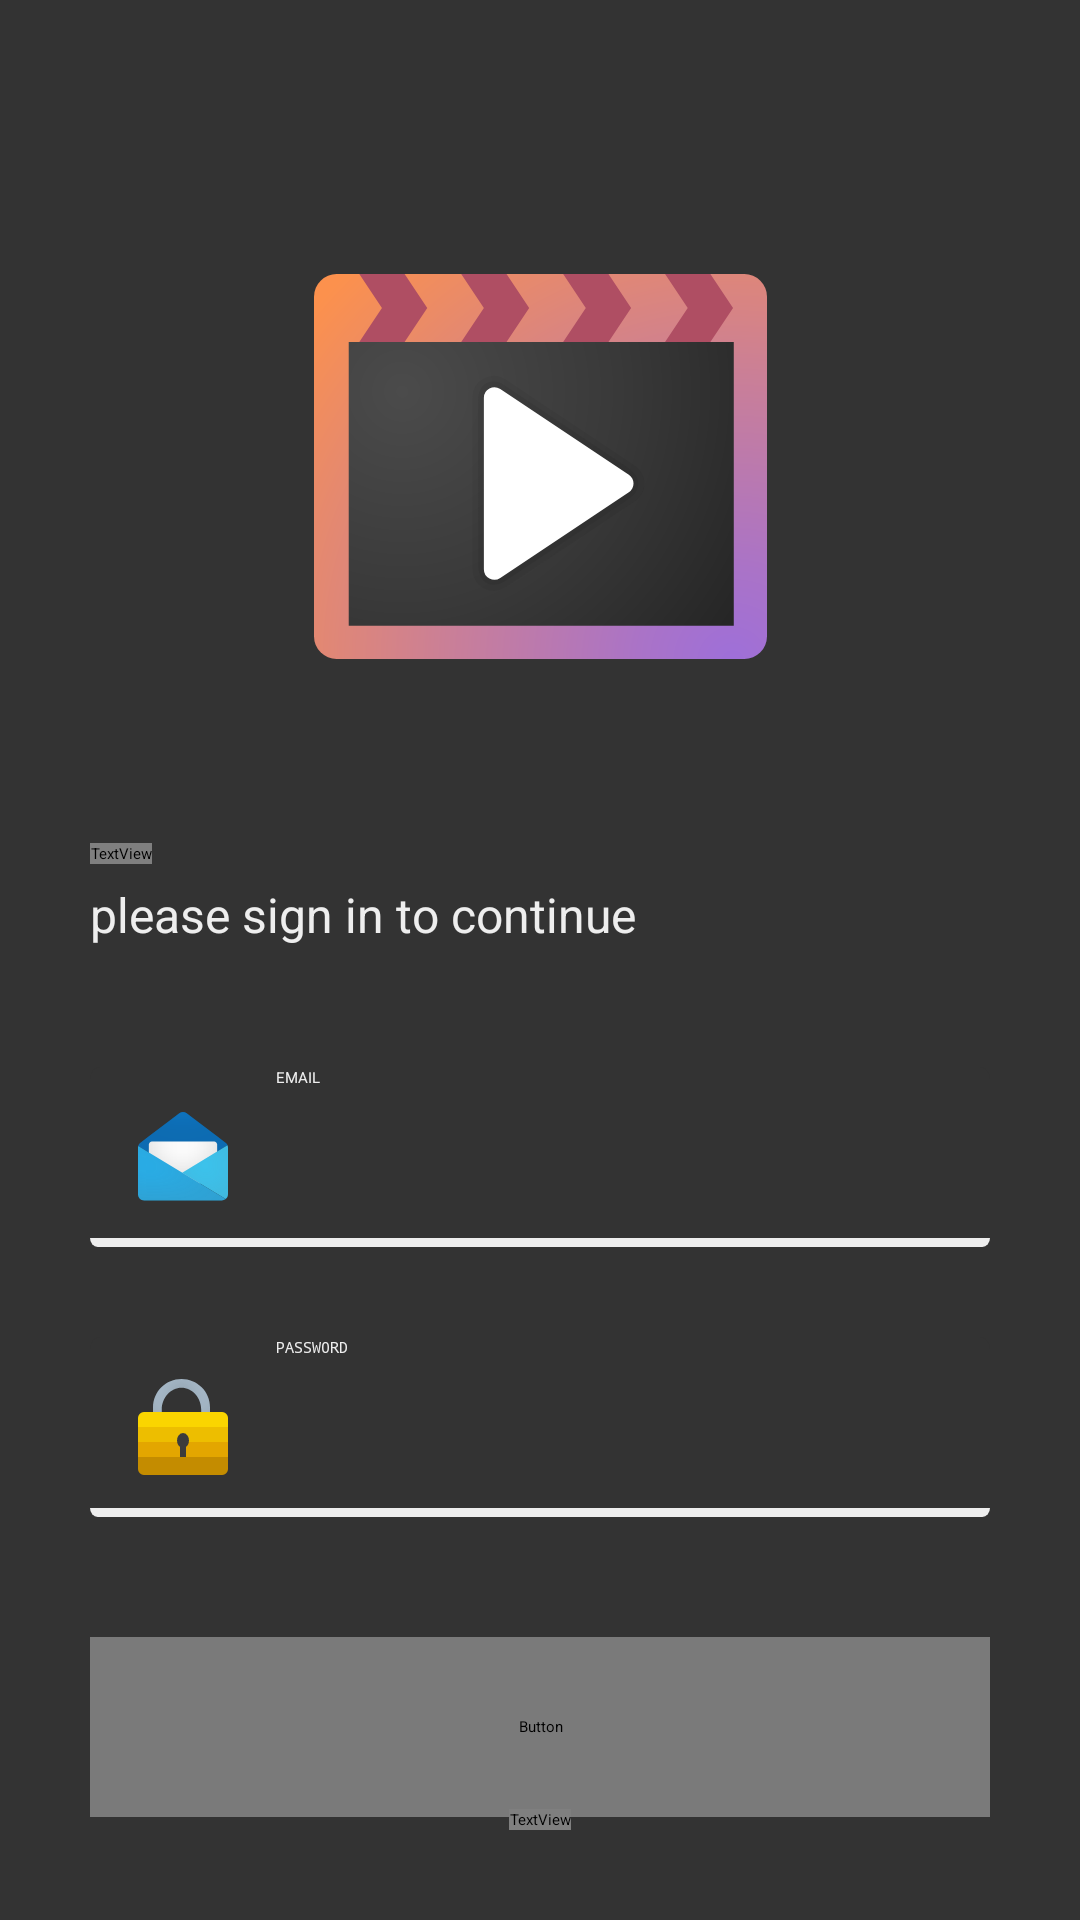

Write the Android layout XML for this screen, with the resource values it uses.
<!-- AndroidManifest.xml: application theme Theme.Movie -->
<!-- res/layout/activity_main.xml -->
<?xml version="1.0" encoding="utf-8"?>

<androidx.constraintlayout.widget.ConstraintLayout xmlns:android="http://schemas.android.com/apk/res/android"
    xmlns:app="http://schemas.android.com/apk/res-auto"
    xmlns:tools="http://schemas.android.com/tools"
    android:layout_width="match_parent"
    android:layout_height="match_parent"
    android:background="@color/background"
    android:padding="@dimen/padding_main"
    tools:context=".activities.MainActivity">

    <ImageView
        android:id="@+id/ivLogo"
        android:layout_width="151dp"
        android:layout_height="151dp"
        android:layout_marginTop="50dp"
        android:src="@drawable/ic_icon_movie"
        app:layout_constraintEnd_toEndOf="parent"
        app:layout_constraintStart_toStartOf="parent"
        app:layout_constraintTop_toTopOf="parent" />

    <TextView
        android:id="@+id/tvTitle"
        android:layout_width="wrap_content"
        android:layout_height="wrap_content"
        android:layout_marginTop="50dp"
        android:fontFamily="@font/roboto_medium"
        android:text="@string/login"
        android:textColor="@color/white"
        android:textSize="@dimen/title_40"
        app:layout_constraintEnd_toEndOf="parent"
        app:layout_constraintHorizontal_bias="0.0"
        app:layout_constraintStart_toStartOf="parent"
        app:layout_constraintTop_toBottomOf="@+id/ivLogo" />

    <TextView
        android:id="@+id/tvSubtitle"
        android:layout_width="wrap_content"
        android:layout_height="wrap_content"
        android:layout_marginTop="6dp"
        android:text="@string/please_sign_in_to_continue"
        android:textColor="@color/white"
        android:textSize="@dimen/subtitle_16"
        app:layout_constraintEnd_toEndOf="parent"
        app:layout_constraintHorizontal_bias="0.0"
        app:layout_constraintStart_toStartOf="parent"
        app:layout_constraintTop_toBottomOf="@+id/tvTitle" />

    <EditText
        android:id="@+id/etMail"
        android:layout_width="wrap_content"
        android:layout_height="wrap_content"
        android:layout_marginTop="40dp"
        android:height="60dp"
        android:background="@drawable/input_background_dark"
        android:drawableStart="@drawable/ic_mail"
        android:drawablePadding="@dimen/drawablePadding_16"
        android:ems="10"
        android:hint="@string/hint_email"
        android:inputType="textEmailAddress"
        android:paddingStart="@dimen/drawablePadding_16"
        android:paddingEnd="@dimen/drawablePadding_16"
        android:textColor="@color/white"
        android:textColorHint="@color/white"
        app:layout_constraintEnd_toEndOf="parent"
        app:layout_constraintStart_toStartOf="parent"
        app:layout_constraintTop_toBottomOf="@+id/tvSubtitle" />

    <EditText
        android:id="@+id/etPassword"
        android:layout_width="wrap_content"
        android:layout_height="wrap_content"
        android:layout_marginTop="30dp"
        android:background="@drawable/input_background_dark"
        android:drawableStart="@drawable/ic_lock"
        android:drawablePadding="@dimen/drawablePadding_16"
        android:ems="10"
        android:hint="@string/hint_password"
        android:inputType="textPassword"
        android:paddingStart="@dimen/drawablePadding_16"
        android:paddingEnd="@dimen/drawablePadding_16"
        android:textColor="@color/white"
        android:textColorHint="@color/white"
        app:layout_constraintEnd_toEndOf="parent"
        app:layout_constraintStart_toStartOf="parent"
        app:layout_constraintTop_toBottomOf="@+id/etMail" />

    <Button
        android:id="@+id/btnLogin"
        android:layout_width="match_parent"
        android:layout_height="60dp"
        android:layout_marginTop="40dp"
        android:backgroundTint="@color/gray"
        android:fontFamily="@font/roboto_bold"
        android:text="@string/login"
        android:textSize="@dimen/button_login"
        app:cornerRadius="@dimen/corner_radius_button_16"
        app:layout_constraintEnd_toEndOf="parent"
        app:layout_constraintStart_toStartOf="parent"
        app:layout_constraintTop_toBottomOf="@+id/etPassword" />

    <TextView
        android:id="@+id/tvSignUp"
        android:layout_width="wrap_content"
        android:layout_height="wrap_content"
        android:fontFamily="@font/roboto_regular"
        android:text="@string/sign_up"
        android:textSize="@dimen/sign_up"
        android:textColor="@color/white"
        app:layout_constraintBottom_toBottomOf="parent"
        app:layout_constraintEnd_toEndOf="parent"
        app:layout_constraintStart_toStartOf="parent" />
</androidx.constraintlayout.widget.ConstraintLayout>
<!-- resources referenced by this layout -->
<resources>
  <color name="background">#333333</color>
  <color name="gray">#7A7A7A</color>
  <color name="white">#EEEEEE</color>
  <dimen name="button_login">24dp</dimen>
  <dimen name="corner_radius_button_16">16dp</dimen>
  <dimen name="drawablePadding_16">16dp</dimen>
  <dimen name="padding_main">30dp</dimen>
  <dimen name="sign_up">20sp</dimen>
  <dimen name="subtitle_16">16sp</dimen>
  <dimen name="title_40">40sp</dimen>
  <!-- drawable ic_icon_movie: vector/xml drawable (drawable, 2762 chars, omitted) -->
  <!-- drawable ic_lock: png bitmap (drawable-hdpi, 1212 bytes) -->
  <!-- drawable ic_mail: png bitmap (drawable-hdpi, 2207 bytes) -->
  <!-- drawable input_background_dark (drawable) -->
  <vector xmlns:android="http://schemas.android.com/apk/res/android"
      android:width="352dp"
      android:height="60dp"
      android:viewportWidth="352"
      android:viewportHeight="60">
    <path
        android:pathData="M0,57L352,57a3,3 0,0 1,-3 3L3,60A3,3 0,0 1,0 57Z"
        android:fillColor="#eee"/>
    <path
        android:pathData="M4,0H348a4,4 0,0 1,4 4V57a0,0 0,0 1,0 0H0a0,0 0,0 1,0 0V4A4,4 0,0 1,4 0Z"
        android:fillColor="#333"/>
  </vector>
  <string name="hint_email">EMAIL</string>
  <string name="hint_password">PASSWORD</string>
  <string name="login">Login</string>
  <string name="please_sign_in_to_continue">please sign in to continue</string>
  <string name="sign_up">Don\'t have an account? <b>Sign up</b></string>
  <style name="Theme.Movie" parent="Theme.MaterialComponents.DayNight.NoActionBar">
          
          <item name="colorPrimary">@color/greenSteal</item>
          <item name="colorPrimaryVariant">@color/gray_dark</item>
          <item name="colorOnPrimary">@color/white</item>
          
          <item name="colorSecondary">@color/teal_200</item>
          <item name="colorSecondaryVariant">@color/teal_700</item>
          <item name="colorOnSecondary">@color/gray_dark</item>
          
          <item name="android:statusBarColor" tools:targetApi="l">@color/black</item>
          
      </style>
  <color name="greenSteal">#66806D</color>
  <color name="gray_dark">#A8A8A8</color>
  <color name="teal_200">#FF03DAC5</color>
  <color name="teal_700">#FF018786</color>
  <color name="black">#333333</color>
</resources>
